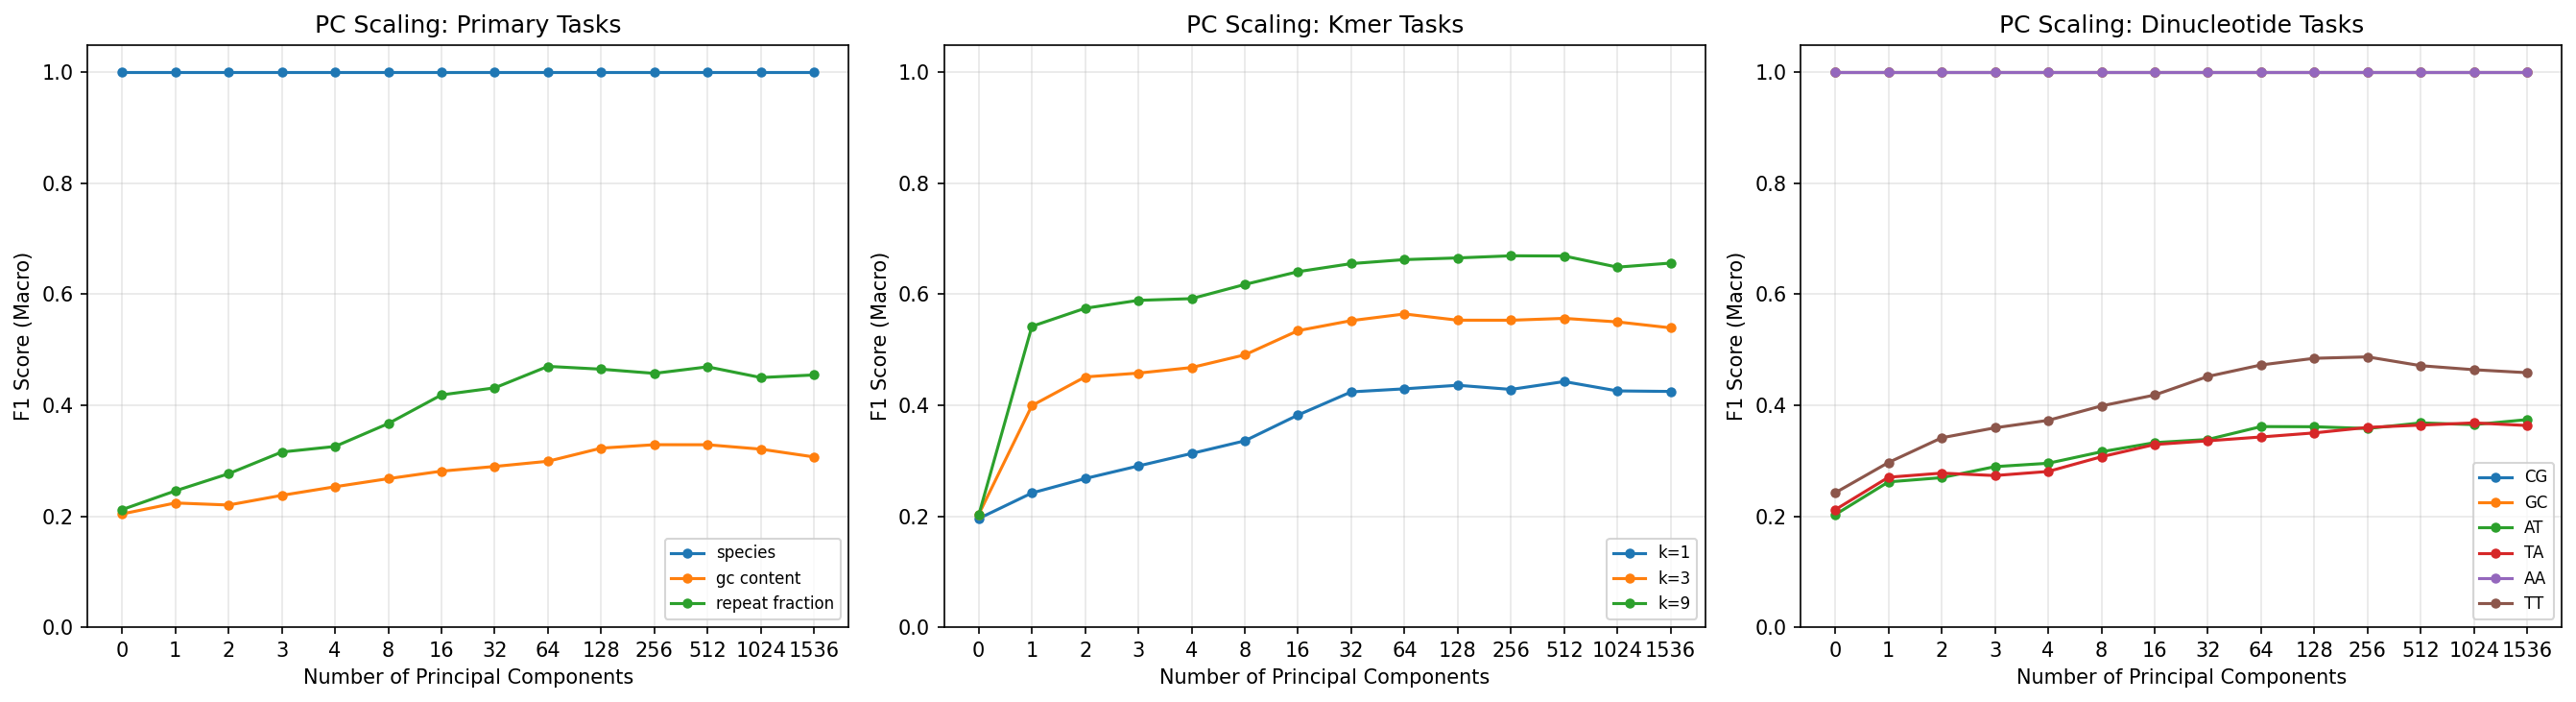

Values plotted in this chart, from the file beside it:
target, n_classes, n_components, accuracy, f1_macro
species, 1, 0, 1.0, 1.0
species, 1, 1, 1.0, 1.0
species, 1, 2, 1.0, 1.0
species, 1, 3, 1.0, 1.0
species, 1, 4, 1.0, 1.0
species, 1, 8, 1.0, 1.0
species, 1, 16, 1.0, 1.0
species, 1, 32, 1.0, 1.0
species, 1, 64, 1.0, 1.0
species, 1, 128, 1.0, 1.0
species, 1, 256, 1.0, 1.0
species, 1, 512, 1.0, 1.0
species, 1, 1024, 1.0, 1.0
species, 1, 1536, 1.0, 1.0
gc_content, 5, 0, 0.2042, 0.2041
gc_content, 5, 1, 0.2273, 0.2239
gc_content, 5, 2, 0.2203, 0.2202
gc_content, 5, 3, 0.2411, 0.2376
gc_content, 5, 4, 0.2554, 0.2531
gc_content, 5, 8, 0.2701, 0.2677
gc_content, 5, 16, 0.285, 0.2812
gc_content, 5, 32, 0.2951, 0.2897
gc_content, 5, 64, 0.3036, 0.2991
gc_content, 5, 128, 0.3296, 0.3227
gc_content, 5, 256, 0.3335, 0.3289
gc_content, 5, 512, 0.3332, 0.3288
gc_content, 5, 1024, 0.3241, 0.3209
gc_content, 5, 1536, 0.3106, 0.3068
repeat_fraction, 5, 0, 0.213, 0.2119
repeat_fraction, 5, 1, 0.2557, 0.2457
repeat_fraction, 5, 2, 0.2783, 0.2766
repeat_fraction, 5, 3, 0.3168, 0.3157
repeat_fraction, 5, 4, 0.3277, 0.3257
repeat_fraction, 5, 8, 0.3695, 0.367
repeat_fraction, 5, 16, 0.4211, 0.4187
repeat_fraction, 5, 32, 0.4342, 0.4314
repeat_fraction, 5, 64, 0.4727, 0.4701
repeat_fraction, 5, 128, 0.4654, 0.465
repeat_fraction, 5, 256, 0.4583, 0.4575
repeat_fraction, 5, 512, 0.4693, 0.4693
repeat_fraction, 5, 1024, 0.4519, 0.45
repeat_fraction, 5, 1536, 0.4568, 0.4546
kmer_entropy_1, 5, 0, 0.1959, 0.1958
kmer_entropy_1, 5, 1, 0.2457, 0.2419
kmer_entropy_1, 5, 2, 0.2749, 0.2679
kmer_entropy_1, 5, 3, 0.2981, 0.2906
kmer_entropy_1, 5, 4, 0.3201, 0.3131
kmer_entropy_1, 5, 8, 0.3445, 0.3359
kmer_entropy_1, 5, 16, 0.3918, 0.3825
kmer_entropy_1, 5, 32, 0.4318, 0.4241
kmer_entropy_1, 5, 64, 0.4385, 0.4296
kmer_entropy_1, 5, 128, 0.4428, 0.436
kmer_entropy_1, 5, 256, 0.4355, 0.4286
kmer_entropy_1, 5, 512, 0.4507, 0.4427
kmer_entropy_1, 5, 1024, 0.4321, 0.4259
kmer_entropy_1, 5, 1536, 0.4336, 0.4249
kmer_entropy_3, 5, 0, 0.2032, 0.203
kmer_entropy_3, 5, 1, 0.4028, 0.3994
kmer_entropy_3, 5, 2, 0.4522, 0.4511
kmer_entropy_3, 5, 3, 0.4583, 0.4579
... 108 more rows
